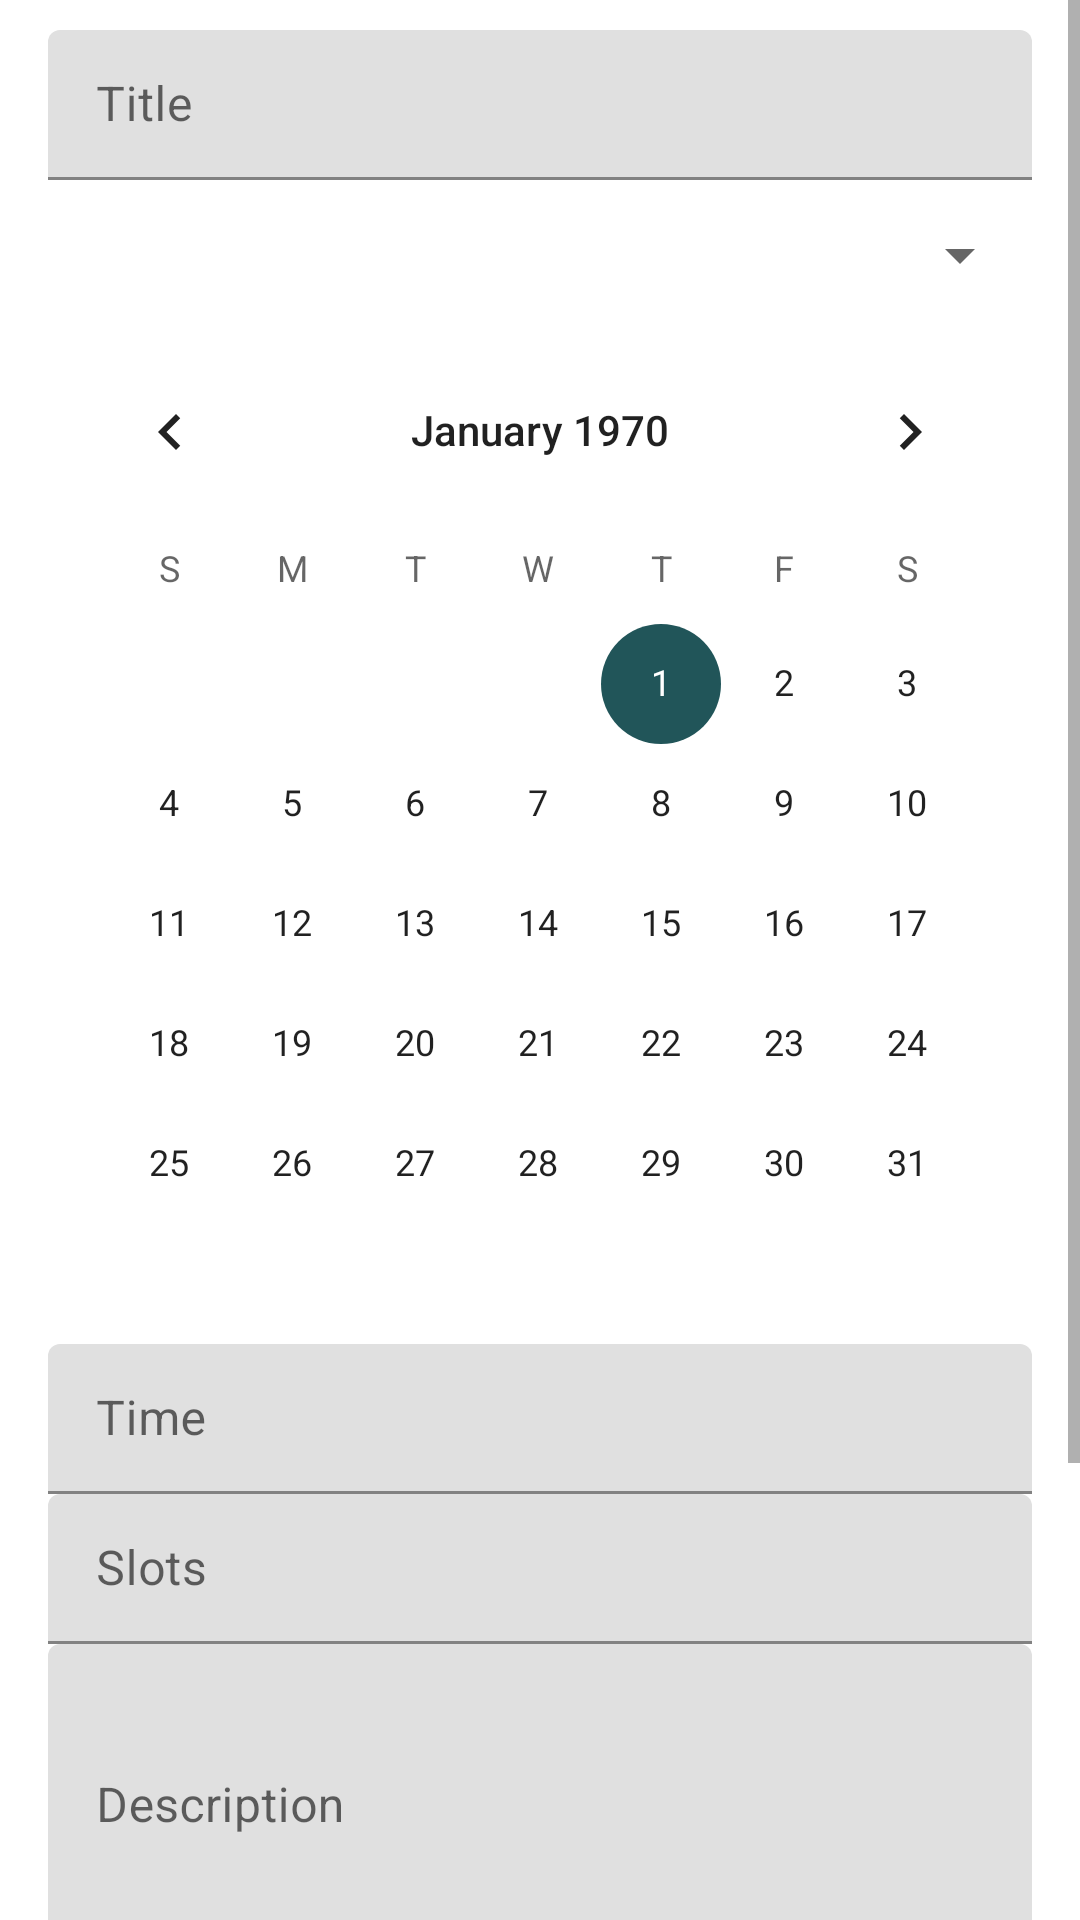

Reconstruct the res/layout file that produces this screen, plus the resources it refers to.
<!-- AndroidManifest.xml: application theme Theme.Hopby -->
<!-- res/layout/activity_create_session.xml -->
<?xml version="1.0" encoding="utf-8"?>
<androidx.constraintlayout.widget.ConstraintLayout xmlns:android="http://schemas.android.com/apk/res/android"
    xmlns:app="http://schemas.android.com/apk/res-auto"
    xmlns:tools="http://schemas.android.com/tools"
    android:layout_width="match_parent"
    android:layout_height="match_parent"
    tools:context=".activities.CreateSessionActivity">

    <ScrollView
        android:layout_width="match_parent"
        android:layout_height="match_parent"
        tools:layout_editor_absoluteX="42dp"
        tools:layout_editor_absoluteY="44dp">

            <LinearLayout
                android:layout_width="328dp"
                android:layout_height="736dp"
                android:layout_gravity="center_horizontal"
                android:orientation="vertical"
                android:layout_marginTop="10dp"
                android:layout_marginBottom="10dp">

                <com.google.android.material.textfield.TextInputLayout
                    android:layout_width="match_parent"
                    android:layout_height="50dp">

                    <com.google.android.material.textfield.TextInputEditText
                        android:id="@+id/input_title"
                        android:layout_width="match_parent"
                        android:layout_height="wrap_content"
                        android:hint="@string/title" />
                </com.google.android.material.textfield.TextInputLayout>

                <com.google.android.material.textfield.TextInputLayout
                    android:layout_width="match_parent"
                    android:layout_height="50dp">

                    <Spinner
                        android:id="@+id/hobby_spinner"
                        android:layout_width="match_parent"
                        android:layout_height="match_parent"
                        android:prompt="@string/hobby"/>

                </com.google.android.material.textfield.TextInputLayout>

                <com.google.android.material.textfield.TextInputLayout
                    android:layout_width="match_parent"
                    android:layout_height="wrap_content">

                    <CalendarView
                        android:id="@+id/input_date_calendarView"
                        android:layout_width="wrap_content"
                        android:layout_height="wrap_content"
                        android:layout_weight="1" />

                </com.google.android.material.textfield.TextInputLayout>

                <com.google.android.material.textfield.TextInputLayout
                    android:layout_width="match_parent"
                    android:layout_height="50dp">

                    <com.google.android.material.textfield.TextInputEditText
                        android:id="@+id/input_time"
                        android:layout_width="match_parent"
                        android:layout_height="wrap_content"
                        android:ems="10"
                        android:hint="@string/time"
                        android:inputType="time" />
                </com.google.android.material.textfield.TextInputLayout>

                <com.google.android.material.textfield.TextInputLayout
                    android:layout_width="match_parent"
                    android:layout_height="50dp">

                    <com.google.android.material.textfield.TextInputEditText
                        android:id="@+id/input_slots"
                        android:layout_width="match_parent"
                        android:layout_height="wrap_content"
                        android:hint="@string/slots" />
                </com.google.android.material.textfield.TextInputLayout>

                <com.google.android.material.textfield.TextInputLayout
                    android:layout_width="match_parent"
                    android:layout_height="wrap_content">

                    <com.google.android.material.textfield.TextInputEditText
                        android:id="@+id/input_description"
                        android:layout_width="fill_parent"
                        android:layout_height="wrap_content"
                        android:hint="@string/description"
                        android:inputType="textMultiLine"
                        android:lines="3" />

                </com.google.android.material.textfield.TextInputLayout>

                <com.google.android.material.textfield.TextInputLayout
                    android:layout_width="match_parent"
                    android:layout_height="50dp">

                    <com.google.android.material.textfield.TextInputEditText
                        android:id="@+id/input_location"
                        android:layout_width="match_parent"
                        android:layout_height="wrap_content"
                        android:hint="@string/location" />
                </com.google.android.material.textfield.TextInputLayout>


                <Button
                    android:id="@+id/maps_button"
                    android:layout_width="match_parent"
                    android:layout_height="wrap_content"
                    android:enabled="true"
                    android:text="@string/button_maps" />

                <LinearLayout
                    android:layout_width="match_parent"
                    android:layout_height="100dp"
                    android:gravity="center"
                    android:padding="20dp">

                    <Button
                        android:id="@+id/cancel_button"
                        android:layout_width="120dp"
                        android:layout_height="wrap_content"
                        android:layout_margin="10dp"
                        android:enabled="true"
                        android:text="@string/button_cancel" />

                    <Button
                        android:id="@+id/submit_button"
                        android:layout_width="120dp"
                        android:layout_height="wrap_content"
                        android:layout_margin="10dp"
                        android:enabled="true"
                        android:text="@string/button_submit" />

                </LinearLayout>
            </LinearLayout>
    </ScrollView>

</androidx.constraintlayout.widget.ConstraintLayout>
<!-- resources referenced by this layout -->
<resources>
  <string name="button_cancel">CANCEL</string>
  <string name="button_maps">MAPS</string>
  <string name="button_submit">SUBMIT</string>
  <string name="description">Description</string>
  <string name="hobby">Hobby</string>
  <string name="location">Location</string>
  <string name="slots">Slots</string>
  <string name="time">Time</string>
  <string name="title">Title</string>
  <style name="Theme.Hopby" parent="Theme.MaterialComponents.DayNight.DarkActionBar">
          
          <item name="colorPrimary">#215559</item>
          <item name="colorPrimaryVariant">#102A2D</item>
          <item name="colorOnPrimary">@color/white</item>
          
          <item name="colorSecondary">#38C833</item>
          <item name="colorSecondaryVariant">#61A3A8</item>
          <item name="colorOnSecondary">@color/black</item>
          
          <item name="android:statusBarColor" tools:targetApi="l">?attr/colorPrimaryVariant</item>
          
      </style>
  <!-- not gathered from this repository: default colours our renderer supplied (Android Studio template values) -->
  <color name="black">#FF000000</color>
  <color name="white">#FFFFFFFF</color>
</resources>
